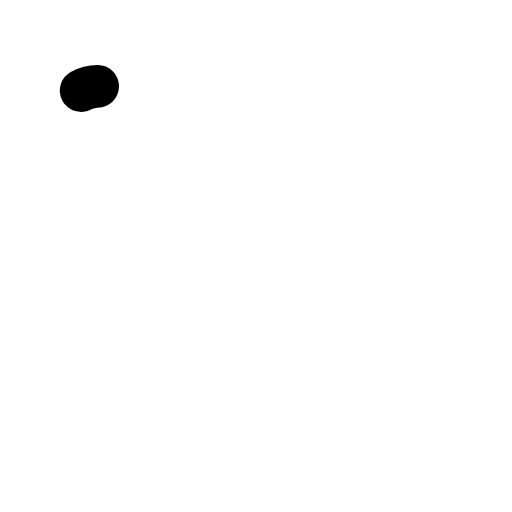
t = 0.00 s
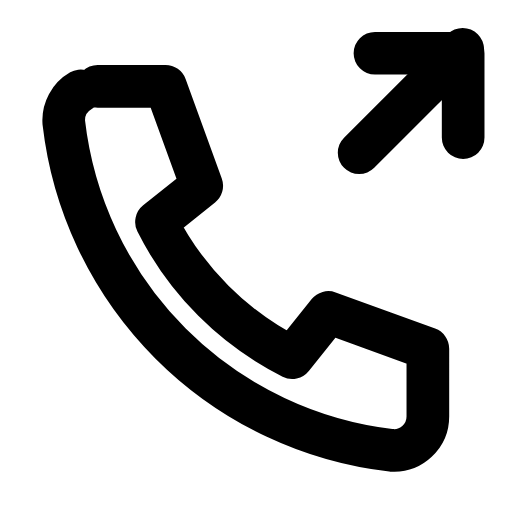
t = 0.31 s
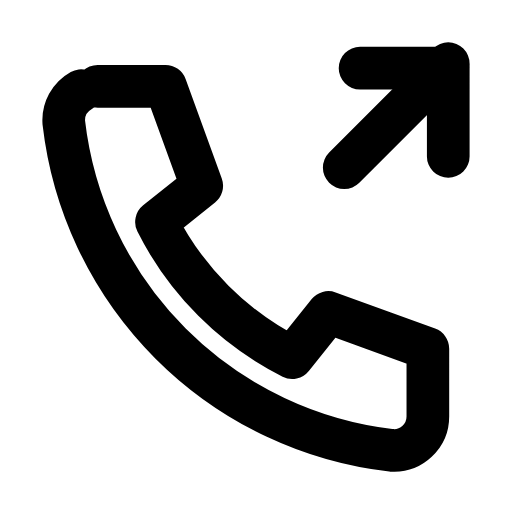
t = 0.63 s
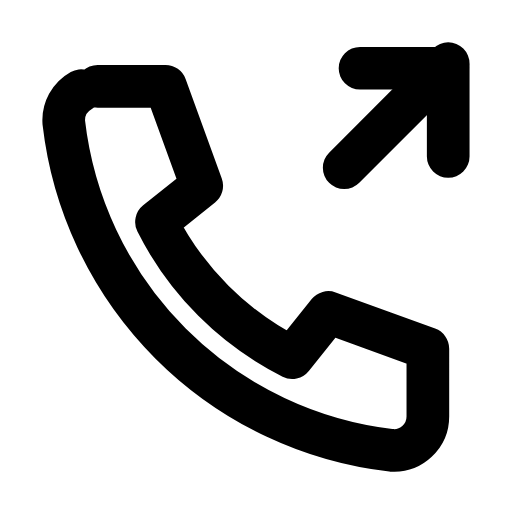
t = 0.93 s
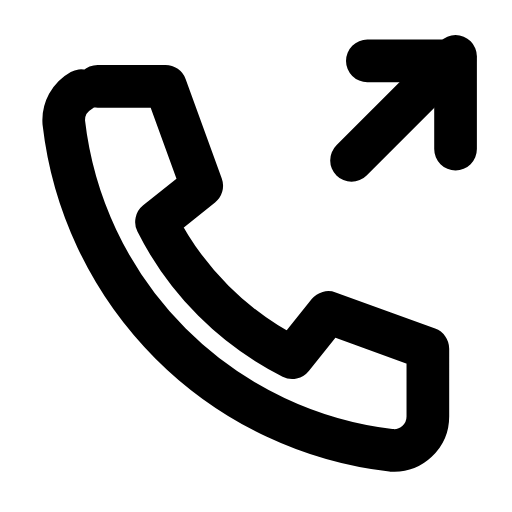
t = 1.27 s
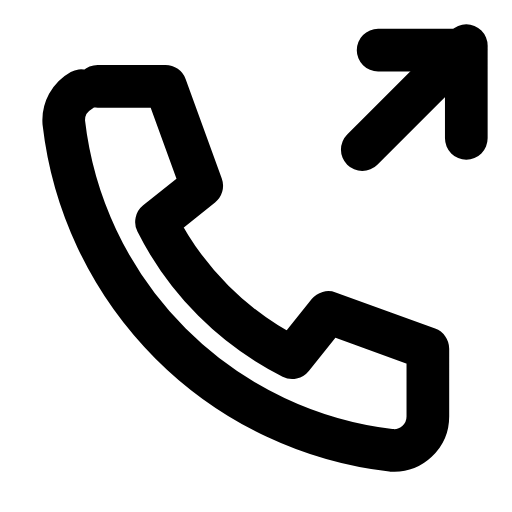
t = 1.39 s

The animated SVG that drew these frames (rendered in a browser with its animation timeline set to each time). Animation: 4 SMIL elements (animate=3,animateTransform=1); one cycle of 1.90 s, repeats indefinitely.

<svg xmlns="http://www.w3.org/2000/svg" width="24" height="24" viewBox="0 0 24 24" fill="none"><g transform="translate(-0.72 -0.724) scale(1.06)"><path stroke="currentColor" stroke-width="1.887" stroke-linecap="round" stroke-linejoin="round" fill="none" d="M5 4.5L8 4.5L9.6 8.9L7.6 10.5A13.5 13.5 0 0 0 13.6 16.5L15.2 14.5L19.6 16.1L19.6 19.1A1.5 1.5 0 0 1 18 20.6A16.5 16.5 0 0 1 3.5 6.1A1.5 1.5 0 0 1 5 4.5Z" pathLength="1" stroke-dasharray="1"><animate attributeName="stroke-dashoffset" values="1;1;0;0;0;0;1;1;1" keyTimes="0;0;0.189;0.45;0.6;0.774;0.9;0.9;1" dur="1.9s" repeatCount="indefinite" calcMode="spline" keySplines="0.16 1 0.3 1;0.16 1 0.3 1;0.16 1 0.3 1;0.16 1 0.3 1;0.16 1 0.3 1;0.16 1 0.3 1;0.16 1 0.3 1;0.16 1 0.3 1"/></path><g><animateTransform attributeName="transform" type="translate" values="0 0;0 0;0.8 -0.8;0 0;0 0;0 0;0 0;0.8 -0.8;0 0;0 0;0 0" keyTimes="0;0.135;0.2475;0.36;0.45;0.6;0.66;0.735;0.81;0.9;1" dur="1.9s" repeatCount="indefinite" calcMode="spline" keySplines="0.16 1 0.3 1;0.16 1 0.3 1;0.16 1 0.3 1;0.16 1 0.3 1;0.16 1 0.3 1;0.16 1 0.3 1;0.16 1 0.3 1;0.16 1 0.3 1;0.16 1 0.3 1;0.16 1 0.3 1"/><path stroke="currentColor" stroke-width="1.887" stroke-linecap="round" stroke-linejoin="round" fill="none" d="M15.9 8.1L20.5 3.5" pathLength="1" stroke-dasharray="1"><animate attributeName="stroke-dashoffset" values="1;1;0;0;0;0;1;1;1" keyTimes="0;0.0315;0.2205;0.45;0.6;0.753;0.879;0.9;1" dur="1.9s" repeatCount="indefinite" calcMode="spline" keySplines="0.16 1 0.3 1;0.16 1 0.3 1;0.16 1 0.3 1;0.16 1 0.3 1;0.16 1 0.3 1;0.16 1 0.3 1;0.16 1 0.3 1;0.16 1 0.3 1"/></path><path stroke="currentColor" stroke-width="1.887" stroke-linecap="round" stroke-linejoin="round" fill="none" d="M16.6 3.7L20.5 3.7L20.5 7.6" pathLength="1" stroke-dasharray="1"><animate attributeName="stroke-dashoffset" values="1;1;0;0;0;0;1;1;1" keyTimes="0;0.063;0.252;0.45;0.6;0.732;0.858;0.9;1" dur="1.9s" repeatCount="indefinite" calcMode="spline" keySplines="0.16 1 0.3 1;0.16 1 0.3 1;0.16 1 0.3 1;0.16 1 0.3 1;0.16 1 0.3 1;0.16 1 0.3 1;0.16 1 0.3 1;0.16 1 0.3 1"/></path></g></g></svg>
